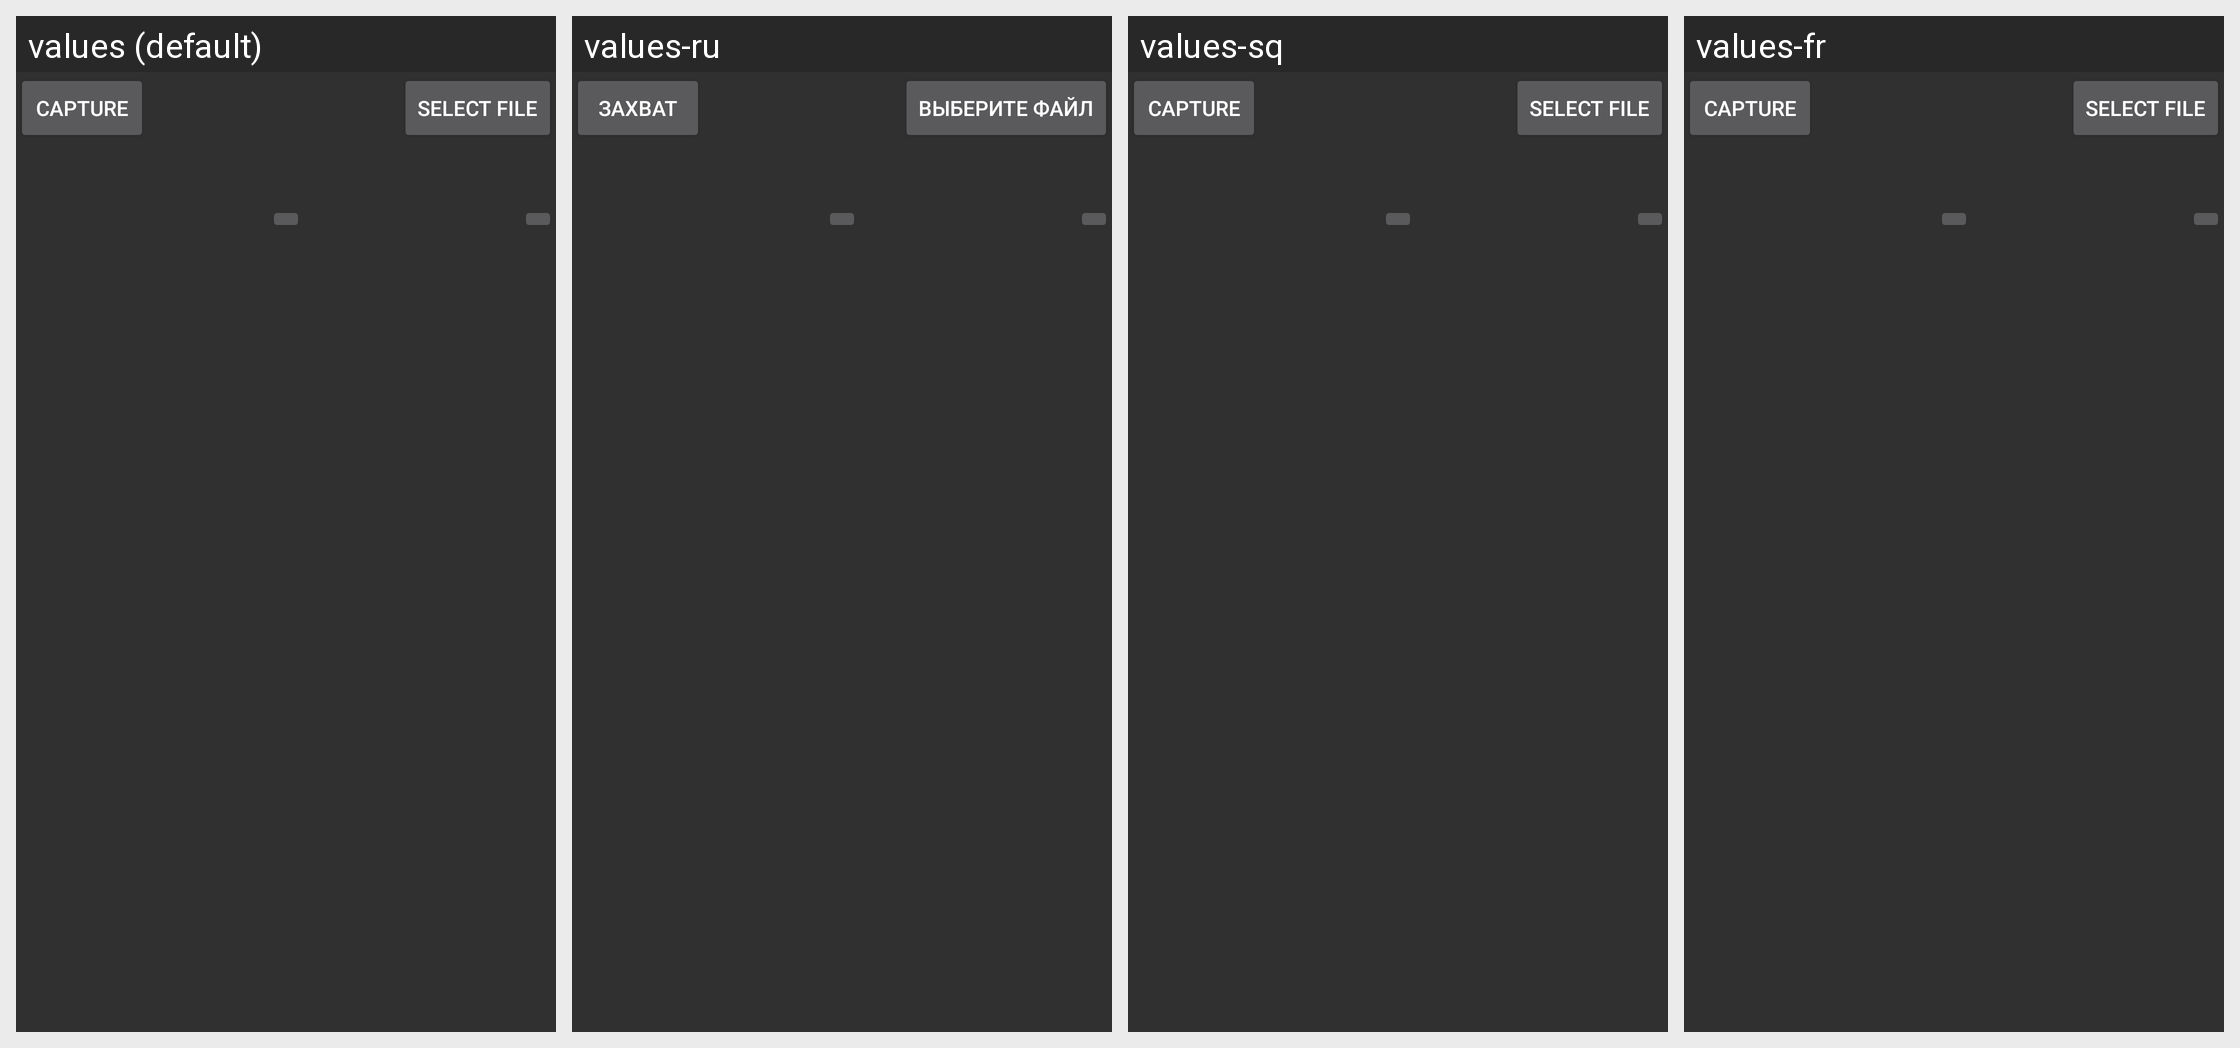

Strings drawn on this Android screen and how each of the app's shown locales translates them:
Android screen res/layout/file_attribute_image.xml rendered under 4 locales, left to right: values (default), values-ru, values-sq, values-fr. Device: Nexus 5 (rendered at 1080×1920; each locale shown at half size, 540×960, under a caption strip naming it); theme AppTheme.
Other locales in the repository, not shown: values-es, values-sv.
Strings drawn on this screen, with the default value and each locale's value (text and hints the layout hard-codes, and strings that could not be matched under every locale, appear in the picture but are not listed):

file_attribute_capture
  values: Capture
  values-ru: Захват
  values-sq: Capture  [not translated; the default value is used]
  values-fr: Capture  [not translated; the default value is used]

select_file
  values: Select file
  values-ru: Выберите файл
  values-sq: Select file  [not translated; the default value is used]
  values-fr: Select file  [not translated; the default value is used]
